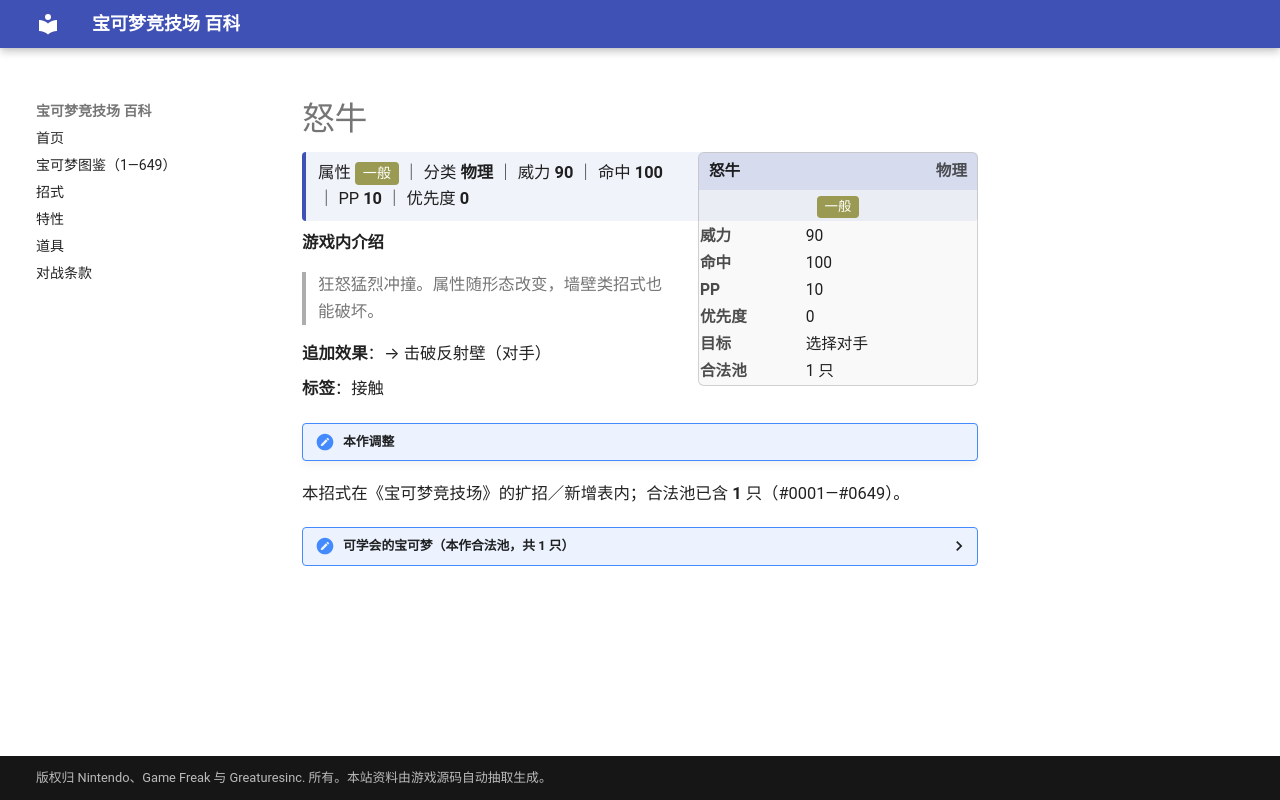

repository: nanmoboys/pkmn-arena-wiki · page: moves/怒牛/index.html · generator: mkdocs

# 怒牛

<div class="infobox">
<div class="ib-h"><span>怒牛</span><span class="ib-no">物理</span></div>
<div class="ib-ty"><span class="tp" style="background:#9A9A52">一般</span></div>
<table class="ib-t"><tr><th>威力</th><td>90</td></tr><tr><th>命中</th><td>100</td></tr><tr><th>PP</th><td>10</td></tr><tr><th>优先度</th><td>0</td></tr><tr><th>目标</th><td>选择对手</td></tr><tr><th>合法池</th><td>1 只</td></tr></table></div>
<div class="head-stat">属性 <span class="tp" style="background:#9A9A52">一般</span> ｜ 分类 <b>物理</b> ｜ 威力 <b>90</b> ｜ 命中 <b>100</b> ｜ PP <b>10</b> ｜ 优先度 <b>0</b></div>

**游戏内介绍**

> 狂怒猛烈冲撞。属性随形态改变，墙壁类招式也能破坏。

**追加效果**：→ 击破反射壁（对手）

**标签**：接触

!!! note "本作调整"

本招式在《宝可梦竞技场》的扩招／新增表内；合法池已含 **1** 只（#0001—#0649）。

<details class="pool"><summary>可学会的宝可梦（本作合法池，共 1 只）</summary>

<p>肯泰罗</p>

</details>
